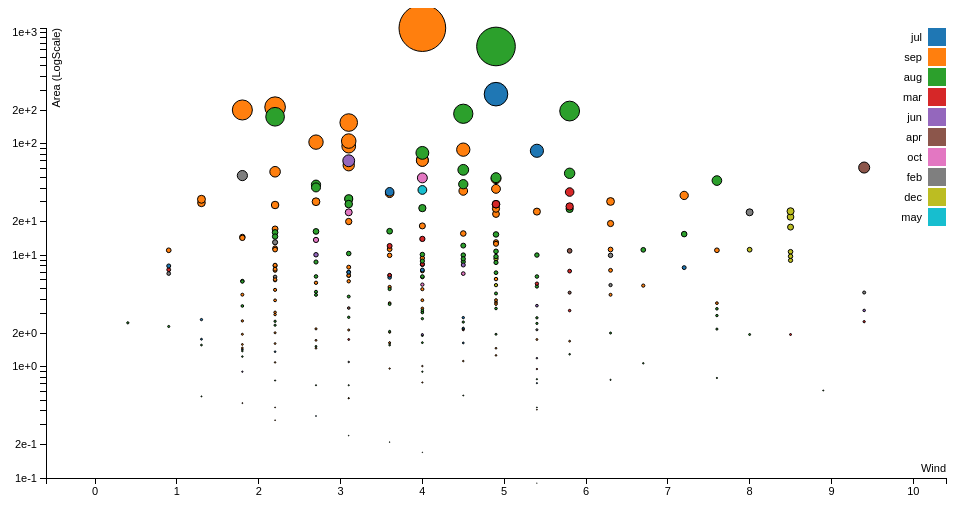
D3 v3 page, settled after 360 driven frames (6 s of simulated time); the page loaded 1 data file(s).


var margin = {top: 20, right: 20, bottom: 30, left: 40},
    width = 960 - margin.left - margin.right,
    height = 500 - margin.top - margin.bottom;



var xValue = function(d) { return d.wind;}, 
    xScale = d3.scale.linear().range([0, width]), 
    xMap = function(d) { return xScale(xValue(d));}, 
    xAxis = d3.svg.axis().scale(xScale).orient("bottom");

// setup y
var yValue = function(d) { return d.area;}; 
    //yScale = d3.scale.log().clamp(true).range([height,0.1]); 
var yScale = d3.scale.log().range([height, 0.1]);
//var yValue = function(d) { return d.area;}, 
/*var yScale = d3.scale.log()
    .domain([Math.exp(d3.min(data, yValue)), Math.exp(d3.max(data, yValue))])
    .range([height, 0]);*/
   
var yMap = function(d) { return yScale(yValue(d));}, 
    yAxis = d3.svg.axis().scale(yScale).orient("left");
    
// setup size
var sValue = function(d) { return Math.sqrt(d.area/2);}; 
    //sScale = d3.scale.linear().range([10, 1]); 
    //sMap = function(d) { return sScale(sValue(d));}, 
    //yAxis = d3.svg.axis().scale(yScale).orient("left");


var cValue = function(d) { return d.month;},
    color = d3.scale.category10();


var svg = d3.select("body").append("svg")
    .attr("width", width + margin.left + margin.right)
    .attr("height", height + margin.top + margin.bottom)
  .append("g")
    .attr("transform", "translate(" + margin.left + "," + margin.top + ")");


var tooltip = d3.select("body").append("div")
    .attr("class", "tooltip")
    .style("opacity", 0);

// load data
d3.csv("ForestFires.csv", function(error, data) {


  data.forEach(function(d) {
    d.wind = +d.wind;
    d.area = +d.area;
//    console.log(d);
  });


  xScale.domain([d3.min(data, xValue)-1, d3.max(data, xValue)+1]);

  yScale.domain([1e-1, d3.max(data, yValue)]);
  // x-axis
  svg.append("g")
      .attr("class", "x axis")
      .attr("transform", "translate(0," + height + ")")
      .call(xAxis)
    .append("text")
      .attr("class", "label")
      .attr("x", width)
      .attr("y", -6)
      .style("text-anchor", "end")
      .text("Wind");

  // y-axis
  svg.append("g")
      .attr("class", "y axis")
      .call(yAxis)
    .append("text")
      .attr("class", "label")
      .attr("transform", "rotate(-90)")
      .attr("y", 6)
      .attr("dy", ".71em")
      .style("text-anchor", "end")
      .text("Area (LogScale)");


  svg.selectAll(".dot")
      .data(data)
    .enter().append("circle")
      .attr("class", "dot")
      .attr("cx", xMap)
      .attr("cy", yMap)
      .attr("r", function(d) { return sValue(d);})
      .style("fill", function(d) { return color(cValue(d));});


  var legend = svg.selectAll(".legend")
      .data(color.domain())
    .enter().append("g")
      .attr("class", "legend")
      .attr("transform", function(d, i) { return "translate(0," + i * 20 + ")"; });


  legend.append("rect")
      .attr("x", width - 18)
      .attr("width", 18)
      .attr("height", 18)
      .style("fill", color);


  legend.append("text")
      .attr("x", width - 24)
      .attr("y", 9)
      .attr("dy", ".35em")
      .style("text-anchor", "end")
      .text(function(d) { return d;})
});



### data: ForestFires.csv
month, wind, area
jul, 2.7, 0.36
sep, 2.2, 0.43
sep, 1.8, 0.47
aug, 4.5, 0.55
aug, 8.9, 0.61
jul, 5.4, 0.71
aug, 5.4, 0.77
aug, 4, 0.9
mar, 5.4, 0.95
sep, 3.6, 0.96
aug, 6.7, 1.07
sep, 4.5, 1.12
jun, 5.4, 1.19
jul, 2.2, 1.36
jul, 1.8, 1.43
sep, 4.9, 1.46
sep, 2.7, 1.46
aug, 1.3, 1.56
sep, 2.2, 1.61
aug, 3.6, 1.63
aug, 4, 1.64
sep, 5.8, 1.69
mar, 3.1, 1.75
aug, 4, 1.9
mar, 8.5, 1.94
sep, 1.8, 1.95
sep, 2.2, 2.01
mar, 4.5, 2.14
aug, 0.9, 2.29
aug, 4.5, 2.51
mar, 9.4, 2.53
aug, 2.2, 2.55
sep, 1.8, 2.57
aug, 4, 2.69
aug, 5.4, 2.74
sep, 2.2, 3.07
aug, 1.8, 3.5
aug, 4.9, 4.53
apr, 5.8, 4.61
aug, 2.7, 4.69
sep, 2.2, 4.88
aug, 5.4, 5.23
sep, 6.7, 5.33
oct, 4, 5.44
feb, 2.2, 6.38
oct, 4.5, 6.83
aug, 4.9, 6.96
sep, 3.1, 7.04
mar, 5.8, 7.19
sep, 2.2, 7.3
mar, 0.9, 7.4
mar, 4, 8.24
mar, 4, 8.31
aug, 2.7, 8.68
aug, 4.5, 8.71
sep, 4, 9.41
aug, 4.5, 10.01
aug, 5.4, 10.02
apr, 5.8, 10.93
sep, 0.9, 11.06
... 210 more rows